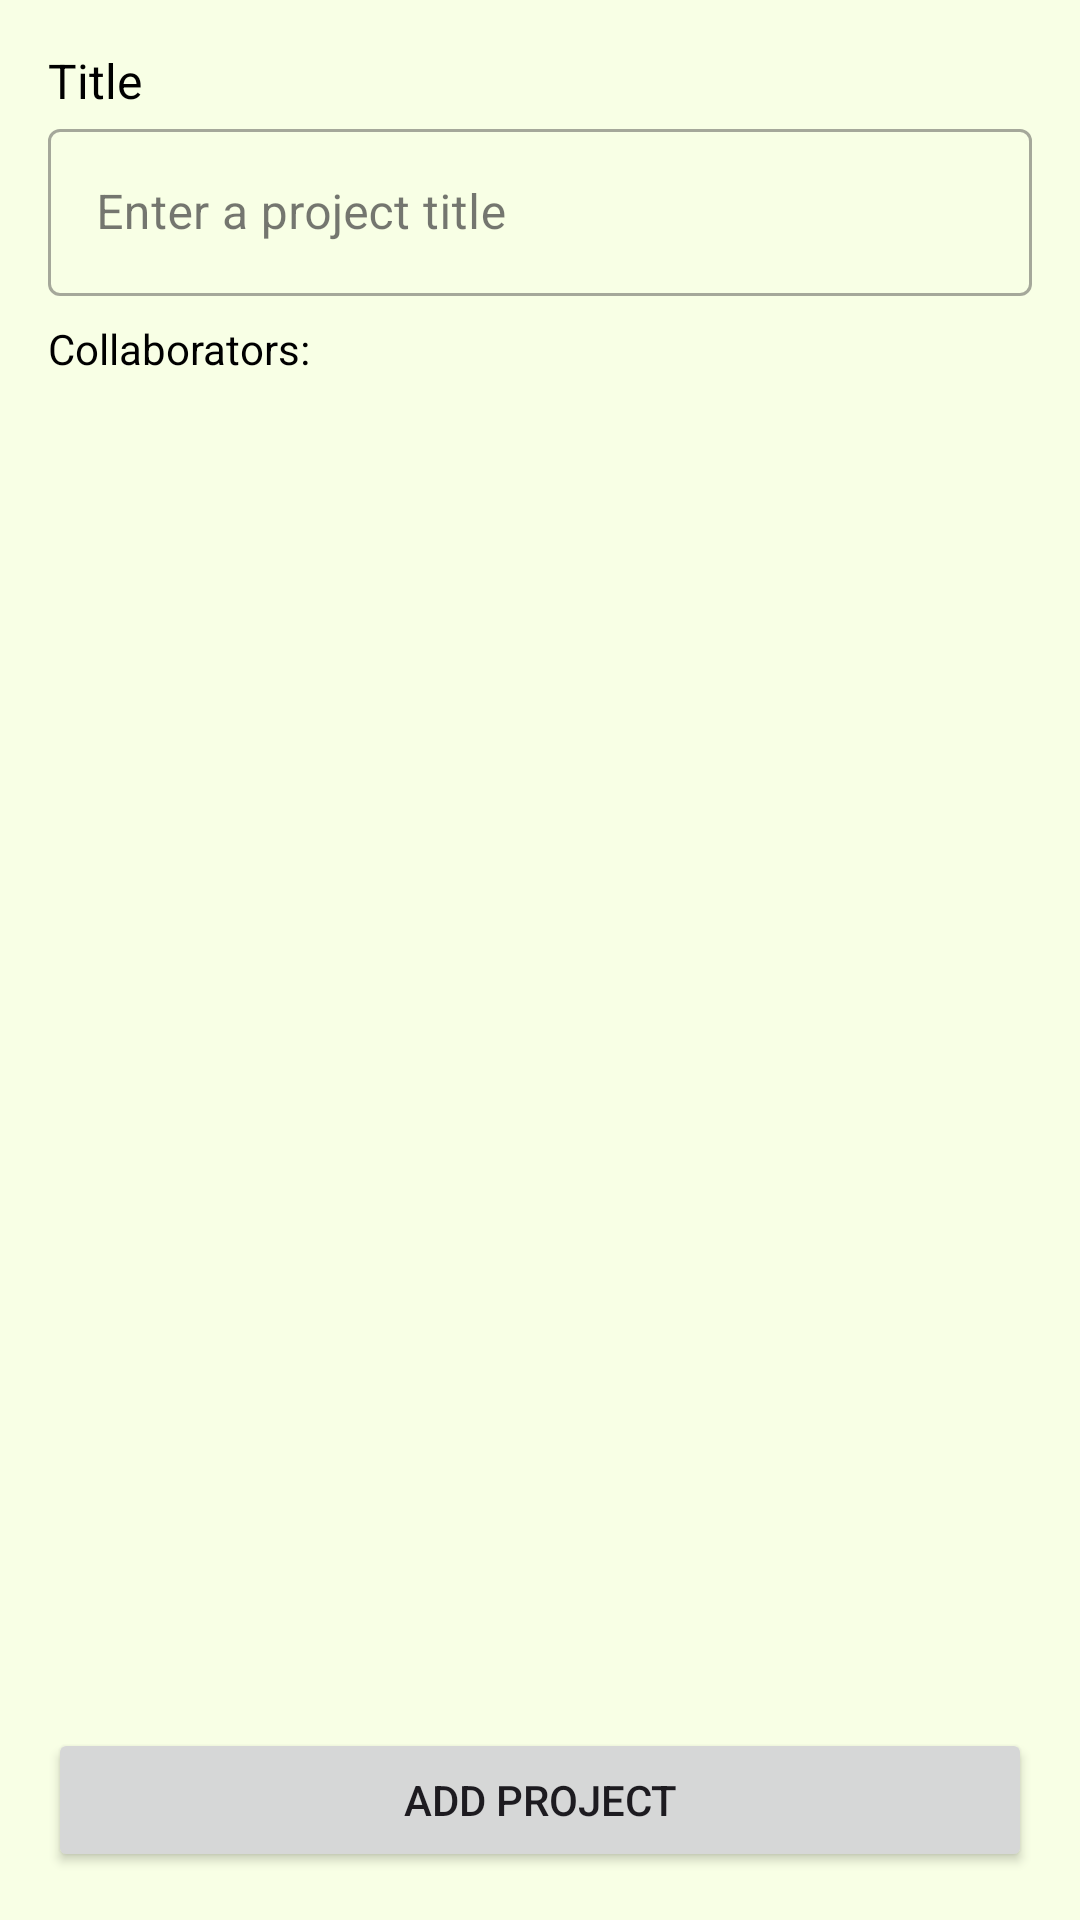

Here is an Android app screen rendered from its layout file. Give the layout XML and the strings, colors and styles it references.
<!-- AndroidManifest.xml: application theme Theme.MilestoneMk4 -->
<!-- res/layout/fragment_add_project.xml -->
<?xml version="1.0" encoding="utf-8"?>
<LinearLayout xmlns:android="http://schemas.android.com/apk/res/android"
    xmlns:tools="http://schemas.android.com/tools"
    android:layout_width="match_parent"
    android:layout_height="match_parent"
    android:padding="16dp"
    android:background="@color/Light_Yellow"
    android:orientation="vertical"
    tools:context=".fragments.AddProjectFragment">

    <TextView
        android:layout_width="match_parent"
        android:layout_height="wrap_content"
        android:text="@string/title"
        android:textSize="16sp"
        android:textColor="@color/Black"/>

    <com.google.android.material.textfield.TextInputLayout
        style="@style/Widget.MaterialComponents.TextInputLayout.OutlinedBox"
        android:layout_width="match_parent"
        android:layout_height="wrap_content">

        <com.google.android.material.textfield.TextInputEditText
            android:id="@+id/projectTitleInput"
            android:layout_width="match_parent"
            android:layout_height="wrap_content"
            android:maxLength="15"
            android:hint="@string/enter_a_project_title"/>
    </com.google.android.material.textfield.TextInputLayout>

    <LinearLayout
        android:layout_width="match_parent"
        android:layout_height="wrap_content"
        android:orientation="horizontal"
        android:layout_marginTop="8dp">

        <TextView
            android:layout_width="0dp"
            android:layout_height="wrap_content"
            android:text="@string/collaborators"
            android:textColor="@color/Black"
            android:layout_weight="1"
            android:layout_gravity="center_vertical"/>

        <ImageButton
            android:id="@+id/openAddDialog"
            android:layout_width="wrap_content"
            android:layout_height="wrap_content"
            android:background="@android:color/transparent"
            android:padding="8dp"
            android:src="@drawable/baseline_add_24"
            android:contentDescription="@string/collaborators" />
    </LinearLayout>

    <androidx.recyclerview.widget.RecyclerView
        android:id="@+id/UserProfiles"
        android:layout_width="match_parent"
        android:layout_height="0dp"
        android:layout_weight="1"/>

    <Button
        android:id="@+id/addprojectItem"
        android:layout_width="match_parent"
        android:layout_height="wrap_content"
        android:text="@string/add_project" />

</LinearLayout>
<!-- resources referenced by this layout -->
<resources>
  <color name="Black">#000000</color>
  <color name="Light_Yellow">#F8FFE5</color>
  <string name="add_project">Add Project</string>
  <string name="collaborators">Collaborators:</string>
  <string name="enter_a_project_title">Enter a project title</string>
  <string name="title">Title</string>
  <style name="Theme.MilestoneMk4" parent="Base.Theme.MilestoneMk4" />
  <style name="Base.Theme.MilestoneMk4" parent="Theme.Material3.DayNight.NoActionBar">
          <item name="colorPrimary">@color/Emerald</item>
          <item name="colorOnPrimary">@color/White</item>
          <item name="android:colorControlNormal">@color/White</item>
          <item name="android:actionMenuTextColor">@color/White</item>
          <item name="android:actionMenuTextAppearance">@style/WhiteText</item>
          <item name="android:textColorHighlight">#DADADA</item>
      </style>
  <color name="Emerald">#06D6A0</color>
  <color name="White">#FAFAFA</color>
  <style name="WhiteText">
          <item name="android:textColor">@color/White</item>
      </style>
</resources>
